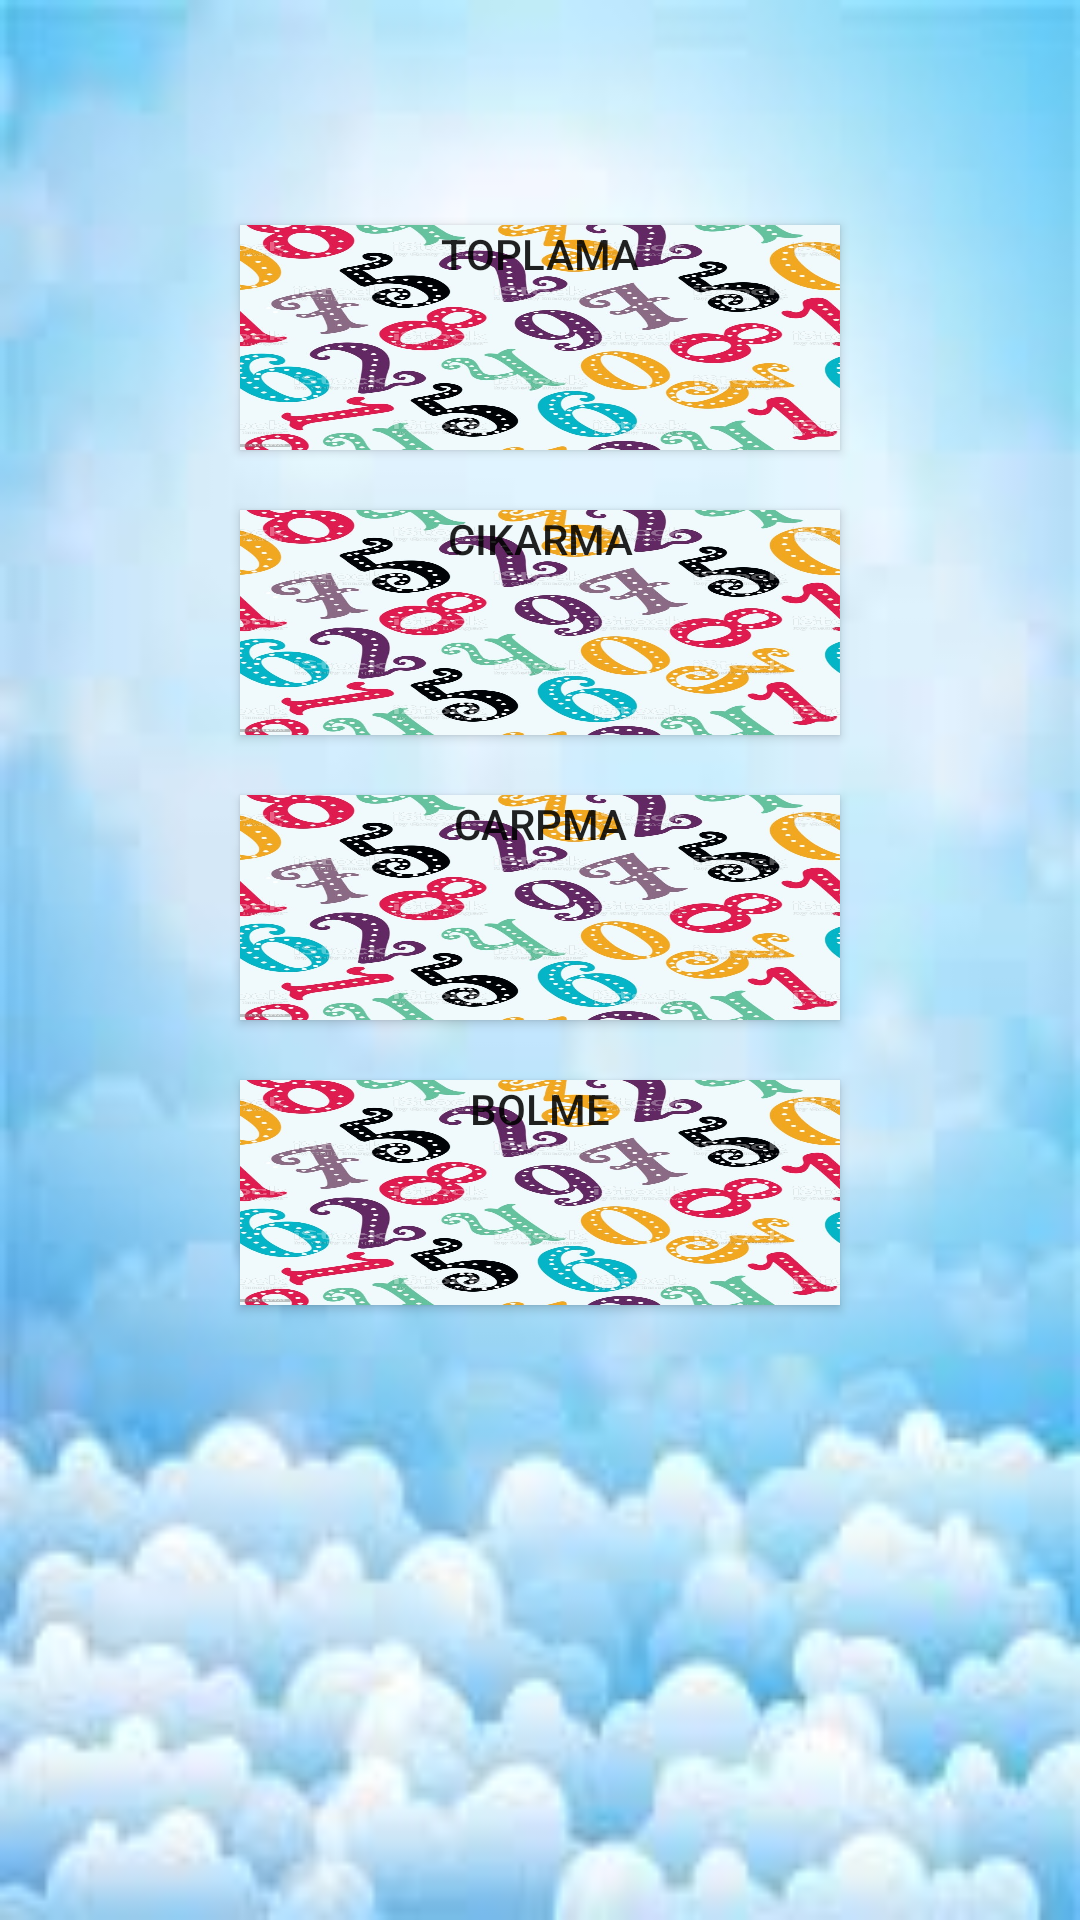

Write the Android layout XML for this screen, with the resource values it uses.
<!-- AndroidManifest.xml: application theme Theme.MatatematikOyunu -->
<!-- res/layout/activity_main.xml -->
<?xml version="1.0" encoding="utf-8"?>
<LinearLayout xmlns:android="http://schemas.android.com/apk/res/android"
    xmlns:app="http://schemas.android.com/apk/res-auto"
    xmlns:tools="http://schemas.android.com/tools"
    android:layout_width="match_parent"
    android:layout_height="match_parent"
    android:background="@drawable/first"
    android:gravity="center_horizontal"
    android:orientation="vertical"
    tools:context=".MainActivity">

    <Button
        android:id="@+id/buttontoplama"
        android:layout_width="200dp"
        android:layout_height="75dp"
        android:layout_marginTop="75dp"
        android:background="@drawable/matematik"
        android:gravity="center_horizontal"
        android:text="Toplama" />

    <Button
        android:id="@+id/buttoncikarma"
        android:layout_width="200dp"
        android:layout_height="75dp"
        android:layout_marginTop="20dp"
        android:background="@drawable/matematik"
        android:gravity="center_horizontal"
        android:text="Cıkarma" />

    <Button
        android:id="@+id/buttoncarpma"
        android:layout_width="200dp"
        android:layout_height="75dp"
        android:layout_marginTop="20dp"
        android:background="@drawable/matematik"
        android:gravity="center_horizontal"
        android:text="Carpma" />

    <Button
        android:id="@+id/buttonbolme"
        android:layout_width="200dp"
        android:layout_height="75dp"
        android:layout_marginTop="20dp"
        android:background="@drawable/matematik"
        android:gravity="center_horizontal"
        android:text="Bolme" />
</LinearLayout>
<!-- resources referenced by this layout -->
<resources>
  <!-- drawable first: jpg bitmap (drawable-v24, 4373 bytes) -->
  <!-- drawable matematik: jpg bitmap (drawable-v24, 445120 bytes) -->
  <style name="Theme.MatatematikOyunu" parent="Theme.MaterialComponents.DayNight.DarkActionBar">
          
          <item name="colorPrimary">@color/purple_500</item>
          <item name="colorPrimaryVariant">@color/purple_700</item>
          <item name="colorOnPrimary">@color/white</item>
          
          <item name="colorSecondary">@color/teal_200</item>
          <item name="colorSecondaryVariant">@color/teal_700</item>
          <item name="colorOnSecondary">@color/black</item>
          
          <item name="android:statusBarColor" tools:targetApi="l">?attr/colorPrimaryVariant</item>
          
      </style>
  <color name="purple_500">#FF6200EE</color>
  <color name="purple_700">#FF3700B3</color>
  <color name="white">#FFFFFFFF</color>
  <color name="teal_200">#FF03DAC5</color>
  <color name="teal_700">#FF018786</color>
  <color name="black">#FF000000</color>
</resources>
